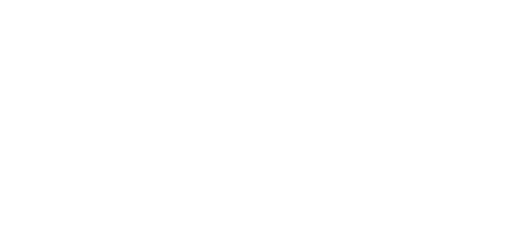
t = 0.00 s
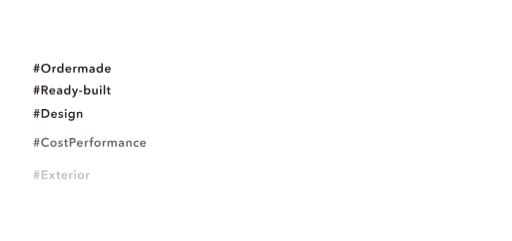
t = 3.00 s
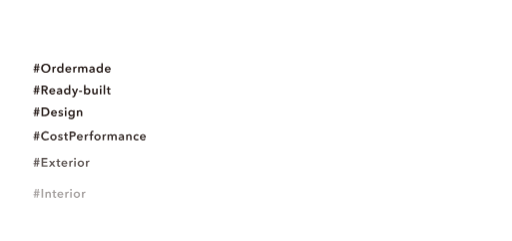
t = 3.25 s
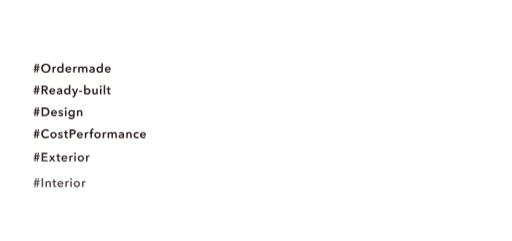
t = 3.50 s
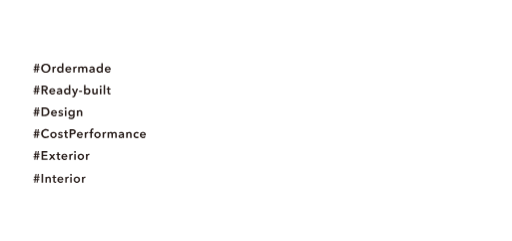
t = 3.75 s
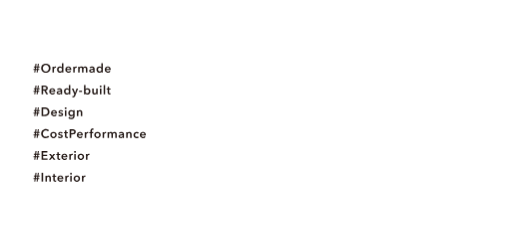
t = 4.00 s

The animated SVG that drew these frames (rendered in a browser with its animation timeline set to each time). Animation: 1 CSS @keyframes rule; one cycle of 4.00 s.

<?xml version="1.0" encoding="utf-8"?>
<svg xmlns="http://www.w3.org/2000/svg" version="1.1" viewBox="0 0 375.25 176.75">
  <defs>
    <style>
      /* TOPアニメーション 文字 ------- */
      .text_box-small{fill:#231815;}
      .text-one{opacity:0;animation:text_bg 1s forwards;animation-delay:1.4s;}
      .text-one{transform:translate(0,20px);}
      .text-one:nth-of-type(1){animation-delay:1.4s;}
      .text-one:nth-of-type(2){animation-delay:1.8s;}
      .text-one:nth-of-type(3){animation-delay:2.3s;}
      .text-one:nth-of-type(4){animation-delay:2.6s;}
      .text-one:nth-of-type(5){animation-delay:2.8s;}
      .text-one:nth-of-type(6){animation-delay:3.0s;}
      @keyframes text_bg{
      100%{opacity:1;transform:translate(0,0);}
      }
    </style>
  </defs>
  <g class="text_box-small">
    <g class="text-one">
      <path
        d="M25.23,51.3h-.81v-.76h.91l.16-1.1h-.81v-.76h.91l.27-1.88h.79l-.27,1.88h.93l.27-1.88h.78l-.27,1.88h.81v.76h-.92l-.15,1.1h.81v.76h-.9l-.28,1.88h-.78l.27-1.88h-.94l-.27,1.88h-.78l.27-1.88ZM26.28,49.45l-.15,1.1h.93l.15-1.1h-.93Z" />
      <path
        d="M30.04,49.98c0-.51.09-.97.26-1.38s.41-.76.71-1.05.66-.51,1.08-.67c.42-.16.87-.23,1.36-.23s.96.08,1.38.23c.42.16.78.38,1.09.67s.54.64.72,1.05.26.87.26,1.38-.09.95-.26,1.36-.41.77-.72,1.06c-.31.3-.67.53-1.09.69s-.88.25-1.38.25-.95-.08-1.36-.25-.78-.4-1.08-.69c-.3-.3-.54-.65-.71-1.06-.17-.41-.26-.87-.26-1.36ZM31.27,49.98c0,.34.05.66.16.94.1.29.25.53.45.74.19.21.43.37.69.49.27.12.56.18.89.18s.62-.06.89-.18.5-.28.7-.49c.19-.21.34-.46.45-.74.1-.28.16-.6.16-.94s-.05-.64-.16-.92c-.11-.28-.25-.53-.45-.74s-.42-.38-.69-.5-.57-.18-.9-.18-.63.06-.9.18-.5.29-.69.5-.34.46-.45.74-.16.59-.16.92h.01Z" />
      <path
        d="M38.32,48.86h1.04v.72h.02c.12-.25.29-.46.5-.61.22-.16.47-.23.76-.23h.14s.09.01.13.02v.99c-.07-.02-.13-.03-.18-.04h-.15c-.25,0-.44.04-.59.13s-.27.2-.35.32-.14.25-.17.39c-.03.13-.04.24-.04.31v2.31h-1.08v-4.32h-.03Z" />
      <path
        d="M46.37,53.18h-1.03v-.65h-.02c-.15.25-.36.44-.63.58-.27.13-.55.2-.86.2-.33,0-.63-.06-.89-.18s-.48-.29-.67-.5c-.18-.21-.32-.45-.42-.73-.1-.28-.15-.58-.15-.9s.05-.61.15-.89c.1-.28.25-.52.43-.72s.41-.36.67-.48.54-.18.85-.18c.2,0,.38.02.53.07.16.04.29.1.41.17s.22.14.3.22.15.15.21.23h.03v-3.03h1.08v6.8h.01ZM42.82,51c0,.17.03.34.08.5.05.17.13.32.23.45s.23.24.39.32.34.13.55.13.38-.04.53-.12.29-.19.4-.32.2-.28.25-.45c.06-.17.09-.33.09-.5s-.03-.34-.09-.5c-.06-.17-.14-.32-.25-.45s-.24-.24-.4-.32-.33-.13-.53-.13c-.21,0-.39.04-.55.12s-.29.19-.39.32-.18.28-.23.45-.08.33-.08.5Z" />
      <path
        d="M52.15,51.07v.28h-3.28c0,.16.05.3.12.43s.16.24.27.33.24.17.39.22c.14.05.29.08.45.08.27,0,.5-.05.68-.15.19-.1.34-.24.46-.41l.72.58c-.43.58-1.04.86-1.85.86-.34,0-.65-.05-.93-.16s-.53-.25-.73-.45-.37-.43-.49-.71-.18-.6-.18-.95.06-.66.18-.95c.12-.29.28-.53.48-.73.2-.2.45-.36.72-.47.28-.11.58-.17.9-.17.3,0,.58.05.83.15.25.1.48.25.66.44s.33.44.44.73.16.63.16,1.02v.03ZM51.07,50.59c0-.14-.02-.27-.06-.4s-.1-.24-.18-.33c-.08-.1-.19-.17-.32-.23s-.28-.09-.45-.09c-.32,0-.6.1-.82.29-.22.2-.35.45-.37.75h2.21,0Z" />
      <path
        d="M53.56,48.86h1.04v.72h.02c.12-.25.29-.46.5-.61.22-.16.47-.23.76-.23h.13s.09.01.13.02v.99c-.07-.02-.13-.03-.18-.04h-.15c-.25,0-.44.04-.59.13s-.27.2-.35.32c-.08.13-.14.25-.17.39-.03.13-.04.24-.04.31v2.31h-1.08v-4.32h-.02Z" />
      <path
        d="M62.37,48.73c.28,0,.52.05.72.15.2.1.37.23.49.39.13.16.22.35.28.56.06.21.09.43.09.65v2.7h-1.08v-2.39c0-.13,0-.26-.03-.4s-.06-.26-.12-.37c-.06-.11-.14-.2-.25-.27-.1-.07-.24-.11-.42-.11s-.31.04-.43.11-.22.17-.3.28c-.08.11-.13.24-.17.38-.04.14-.05.28-.05.42v2.36h-1.08v-2.61c0-.27-.06-.49-.19-.67-.13-.18-.33-.27-.61-.27-.16,0-.3.03-.42.1-.12.07-.22.16-.29.27s-.13.23-.17.37c-.04.14-.06.28-.06.43v2.38h-1.08v-4.32h1.03v.69h.02c.05-.11.11-.21.19-.31.08-.1.18-.18.29-.26s.24-.14.38-.18c.14-.05.3-.07.48-.07.34,0,.62.08.84.23.22.15.39.35.51.59.14-.26.34-.47.58-.61s.52-.21.85-.21h0Z" />
      <path
        d="M68.26,52.63h-.03c-.11.19-.28.35-.52.47s-.51.18-.82.18c-.17,0-.36-.02-.54-.07s-.36-.12-.52-.23-.29-.24-.4-.41-.16-.38-.16-.63c0-.32.09-.58.27-.77s.42-.34.71-.44.61-.17.96-.2.69-.05,1.03-.05v-.11c0-.27-.1-.47-.29-.6-.2-.13-.43-.19-.7-.19-.23,0-.45.05-.66.14s-.38.21-.52.35l-.56-.66c.25-.23.53-.4.85-.51s.65-.17.98-.17c.38,0,.7.05.95.16s.45.25.59.42.24.37.3.59c.06.22.09.43.09.65v2.63h-1.01v-.55h0ZM68.24,51.21h-.24c-.17,0-.36,0-.55.02s-.37.05-.53.1c-.16.05-.3.12-.41.22-.11.09-.16.22-.16.38,0,.1.02.19.07.26s.1.12.18.17.15.07.24.09.18.03.27.03c.37,0,.65-.1.85-.3.19-.2.29-.47.29-.81v-.15h0Z" />
      <path
        d="M75.28,53.18h-1.03v-.65h-.02c-.15.25-.36.44-.63.58-.27.13-.55.2-.86.2-.33,0-.63-.06-.89-.18s-.48-.29-.67-.5c-.18-.21-.32-.45-.42-.73-.1-.28-.15-.58-.15-.9s.05-.61.15-.89.25-.52.43-.72.41-.36.67-.48c.26-.12.54-.18.85-.18.2,0,.38.02.53.07.16.04.29.1.41.17s.22.14.3.22.15.15.21.23h.03v-3.03h1.08v6.8h0ZM71.73,51c0,.17.03.34.08.5.05.17.13.32.23.45.1.13.23.24.39.32s.34.13.55.13.38-.04.53-.12.29-.19.4-.32.2-.28.25-.45c.06-.17.09-.33.09-.5s-.03-.34-.09-.5c-.06-.17-.14-.32-.25-.45s-.24-.24-.4-.32-.33-.13-.53-.13c-.21,0-.39.04-.55.12s-.29.19-.39.32-.18.28-.23.45-.08.33-.08.5Z" />
      <path
        d="M81.07,51.07v.28h-3.28c.01.16.05.3.12.43s.16.24.27.33c.11.09.24.17.39.22.14.05.29.08.45.08.27,0,.5-.05.68-.15.19-.1.34-.24.46-.41l.72.58c-.43.58-1.04.86-1.85.86-.34,0-.65-.05-.93-.16s-.53-.25-.73-.45-.37-.43-.49-.71-.18-.6-.18-.95.06-.66.18-.95c.12-.29.28-.53.48-.73.2-.2.45-.36.72-.47.28-.11.58-.17.9-.17.3,0,.58.05.83.15.25.1.48.25.66.44s.33.44.44.73.16.63.16,1.02v.03ZM79.99,50.59c0-.14-.02-.27-.06-.4s-.1-.24-.18-.33c-.08-.1-.19-.17-.32-.23s-.28-.09-.45-.09c-.32,0-.6.1-.82.29-.22.2-.35.45-.37.75h2.21-.01Z" />
    </g>
    <g class="text-one">
      <path
        d="M25.23,67.3h-.81v-.76h.91l.16-1.1h-.81v-.76h.91l.27-1.88h.79l-.27,1.88h.93l.27-1.88h.78l-.27,1.88h.81v.76h-.92l-.15,1.1h.81v.76h-.9l-.28,1.88h-.78l.27-1.88h-.94l-.27,1.88h-.78l.27-1.88ZM26.28,65.45l-.15,1.1h.93l.15-1.1h-.93Z" />
      <path
        d="M30.36,62.81h2.21c.3,0,.59.03.87.09s.53.17.75.31.39.33.53.57c.13.23.2.52.2.85,0,.46-.13.84-.39,1.13s-.62.49-1.07.59l1.7,2.83h-1.37l-1.48-2.7h-.83v2.7h-1.13v-6.37h0ZM32.42,65.55c.16,0,.32-.01.49-.04s.31-.07.44-.14c.13-.07.24-.16.32-.28s.13-.28.13-.47c0-.17-.04-.32-.12-.43-.08-.11-.18-.2-.3-.27s-.26-.11-.41-.14c-.15-.02-.3-.04-.45-.04h-1.03v1.79h.93v.02Z" />
      <path
        d="M40.37,67.07v.28h-3.28c0,.16.05.3.12.43s.16.24.27.33.24.17.39.22c.14.05.29.08.45.08.27,0,.5-.05.68-.15.19-.1.34-.24.46-.41l.72.58c-.43.58-1.04.86-1.85.86-.34,0-.65-.05-.93-.16s-.53-.25-.73-.45-.37-.43-.49-.71-.18-.6-.18-.95.06-.66.18-.95c.12-.29.28-.53.48-.73.2-.2.45-.36.72-.47.28-.11.58-.17.9-.17.3,0,.58.05.83.15.25.1.48.25.66.44s.33.44.44.73.16.63.16,1.02v.03ZM39.29,66.59c0-.14-.02-.27-.06-.4s-.1-.24-.18-.33c-.08-.1-.19-.17-.32-.23s-.28-.09-.45-.09c-.32,0-.6.1-.82.29-.22.2-.35.45-.37.75h2.21,0Z" />
      <path
        d="M44.42,68.63h-.03c-.11.19-.28.35-.52.47s-.51.18-.82.18c-.17,0-.36-.02-.54-.07-.19-.04-.36-.12-.52-.23-.16-.1-.29-.24-.4-.41-.1-.17-.16-.38-.16-.63,0-.32.09-.58.27-.77s.42-.34.71-.44.61-.17.96-.2.69-.05,1.03-.05v-.11c0-.27-.1-.47-.29-.6-.2-.13-.43-.19-.7-.19-.23,0-.45.05-.66.14-.21.1-.38.21-.52.35l-.56-.66c.25-.23.53-.4.85-.51s.65-.17.98-.17c.38,0,.7.05.95.16s.45.25.59.42.24.37.3.59c.06.22.09.43.09.65v2.63h-1.01v-.55h0ZM44.4,67.21h-.24c-.17,0-.36,0-.55.02s-.37.05-.53.1-.3.12-.4.22c-.11.09-.16.22-.16.38,0,.1.02.19.07.26s.1.12.18.17c.07.04.15.07.24.09s.18.03.27.03c.37,0,.65-.1.85-.3.19-.2.29-.47.29-.81v-.15h-.02Z" />
      <path
        d="M51.44,69.18h-1.03v-.65h-.02c-.15.25-.36.44-.63.58-.27.13-.55.2-.86.2-.33,0-.63-.06-.89-.18s-.48-.29-.67-.5c-.18-.21-.32-.45-.42-.73-.1-.28-.15-.58-.15-.9s.05-.61.15-.89c.1-.28.25-.52.43-.72.19-.2.41-.36.67-.48s.54-.18.85-.18c.2,0,.38.02.53.07.16.04.29.1.41.17s.22.14.3.22.15.15.21.23h.03v-3.03h1.08v6.8h.01ZM47.89,67c0,.17.03.34.08.5.05.17.13.32.23.45s.23.24.39.32.34.13.55.13.38-.04.53-.12c.16-.08.29-.19.4-.32s.19-.28.25-.45.09-.33.09-.5-.03-.34-.09-.5c-.06-.17-.14-.32-.25-.45s-.24-.24-.4-.32-.33-.13-.53-.13c-.21,0-.39.04-.55.12s-.29.19-.39.32-.18.28-.23.45-.08.33-.08.5Z" />
      <path
        d="M52.51,64.86h1.2l1.21,3.14h.02l1.07-3.14h1.12l-2.04,5.25c-.08.2-.16.37-.25.53-.09.15-.2.28-.32.39s-.27.18-.45.24c-.17.05-.38.08-.62.08-.09,0-.18,0-.27-.01-.09,0-.19-.03-.28-.05l.09-.94c.07.02.14.04.21.05.07,0,.13.01.19.01.11,0,.21-.01.29-.04.08-.03.14-.07.2-.13.05-.06.1-.13.14-.21s.09-.18.13-.3l.22-.55-1.85-4.32h-.01Z" />
      <path d="M60.02,67.42h-2.16v-.92h2.16v.92Z" />
      <path
        d="M62.58,62.38v3.03h.03c.05-.07.12-.15.21-.23s.18-.15.3-.22c.12-.07.25-.12.41-.17s.33-.07.53-.07c.31,0,.59.06.85.18s.48.28.67.48.33.44.43.72c.1.28.15.57.15.89s-.05.62-.15.9-.24.52-.42.73c-.18.21-.41.37-.67.5s-.56.18-.89.18c-.31,0-.59-.07-.86-.2s-.48-.32-.63-.58h-.02v.65h-1.03v-6.8h1.09ZM65.05,67c0-.17-.03-.33-.08-.5s-.13-.31-.23-.45-.23-.24-.39-.32c-.16-.08-.34-.12-.55-.12s-.38.04-.53.13c-.16.08-.29.19-.4.32s-.19.28-.25.45-.09.34-.09.5.03.33.09.5.14.31.25.45c.11.13.24.24.4.32s.33.12.53.12c.21,0,.39-.04.55-.13s.29-.19.39-.32.18-.28.23-.45.08-.34.08-.5Z" />
      <path
        d="M71.49,69.18h-1.03v-.69h-.02c-.1.22-.26.41-.5.57s-.52.25-.84.25c-.28,0-.52-.05-.72-.15-.2-.1-.37-.23-.49-.39-.13-.16-.22-.35-.28-.56s-.09-.43-.09-.65v-2.7h1.08v2.39c0,.13,0,.26.03.4.02.14.06.26.12.37.06.11.14.2.25.27.1.07.24.11.42.11s.32-.03.45-.1c.13-.07.23-.16.31-.27s.14-.23.18-.37.06-.28.06-.43v-2.38h1.08v4.32h-.01Z" />
      <path
        d="M72.99,63.39c0-.17.06-.33.19-.45.13-.13.29-.19.49-.19s.36.06.5.18c.13.12.2.28.2.46s-.07.34-.2.46c-.14.12-.3.18-.5.18s-.36-.06-.49-.19-.19-.28-.19-.45ZM73.15,64.86h1.08v4.32h-1.08v-4.32Z" />
      <path d="M75.89,62.38h1.08v6.8h-1.08v-6.8Z" />
      <path
        d="M78.06,65.72v-.86h.76v-1.25h1.06v1.25h1.08v.86h-1.08v2.01c0,.19.03.35.1.48s.22.19.46.19c.07,0,.15,0,.23-.02.08-.01.16-.04.23-.07l.04.85c-.1.04-.21.06-.34.09-.13.02-.26.03-.38.03-.29,0-.52-.04-.7-.12s-.32-.19-.43-.33-.18-.3-.22-.49c-.04-.18-.06-.38-.06-.59v-2.02h-.76,0Z" />
    </g>
    <g class="text-one">
      <path
        d="M25.23,83.3h-.81v-.76h.91l.16-1.1h-.81v-.76h.91l.27-1.88h.79l-.27,1.88h.93l.27-1.88h.78l-.27,1.88h.81v.76h-.92l-.15,1.1h.81v.76h-.9l-.28,1.88h-.78l.27-1.88h-.94l-.27,1.88h-.78l.27-1.88ZM26.28,81.45l-.15,1.1h.93l.15-1.1h-.93Z" />
      <path
        d="M30.36,78.81h2.26c.41,0,.83.05,1.25.16s.8.29,1.13.54c.34.25.61.58.82.98.21.41.31.91.31,1.51,0,.56-.1,1.04-.31,1.44s-.48.73-.82.99-.71.45-1.13.57-.84.18-1.25.18h-2.26v-6.37h0ZM32.43,84.19c.29,0,.59-.03.88-.1.29-.07.56-.19.8-.35.24-.16.43-.39.58-.67.15-.28.22-.64.22-1.07,0-.46-.07-.83-.22-1.12s-.34-.51-.58-.67-.5-.27-.8-.33-.59-.09-.88-.09h-.95v4.41h.95Z" />
      <path
        d="M41.64,83.07v.28h-3.28c0,.16.05.3.12.43s.16.24.27.33.24.17.39.22c.14.05.29.08.45.08.27,0,.5-.05.68-.15.19-.1.34-.24.46-.41l.72.58c-.43.58-1.04.86-1.85.86-.34,0-.65-.05-.93-.16s-.53-.25-.73-.45-.37-.43-.49-.71-.18-.6-.18-.95.06-.66.18-.95c.12-.29.28-.53.48-.73.2-.2.45-.36.72-.47.28-.11.58-.17.9-.17.3,0,.58.05.83.15.25.1.48.25.66.44s.33.44.44.73.16.63.16,1.02v.03ZM40.56,82.59c0-.14-.02-.27-.06-.4s-.1-.24-.18-.33c-.08-.1-.19-.17-.32-.23s-.28-.09-.45-.09c-.32,0-.6.1-.82.29-.22.2-.35.45-.37.75h2.21,0Z" />
      <path
        d="M45.43,82.01c-.1-.13-.23-.24-.4-.33-.17-.09-.35-.14-.55-.14-.17,0-.33.04-.48.11s-.22.19-.22.36.08.29.24.36.39.14.7.21c.16.04.33.08.49.14s.32.14.45.24.24.22.33.37c.08.15.13.33.13.54,0,.26-.05.49-.15.67s-.23.33-.4.45c-.17.11-.36.2-.58.25s-.45.08-.68.08c-.34,0-.66-.06-.98-.18s-.58-.3-.79-.53l.71-.67c.12.16.28.28.47.39.19.1.41.15.64.15.08,0,.16,0,.24-.03.08-.02.16-.05.23-.09.07-.04.12-.09.17-.16s.06-.15.06-.24c0-.18-.08-.31-.25-.39s-.41-.16-.74-.23c-.16-.04-.32-.08-.47-.14s-.29-.13-.41-.22c-.12-.09-.22-.21-.29-.35-.07-.14-.11-.31-.11-.51,0-.24.05-.45.15-.62.1-.17.23-.32.39-.43s.35-.19.55-.25c.2-.05.41-.08.63-.08.31,0,.62.05.91.16.3.11.53.27.71.5l-.7.62h0Z" />
      <path
        d="M47.32,79.39c0-.17.06-.33.19-.45s.29-.19.49-.19.36.06.5.18.2.28.2.46-.07.34-.2.46-.3.18-.5.18-.36-.06-.49-.19-.19-.28-.19-.45ZM47.47,80.86h1.08v4.32h-1.08v-4.32Z" />
      <path
        d="M54.59,80.86v3.93c0,.39-.05.74-.14,1.06-.1.31-.24.58-.45.8-.2.22-.45.39-.76.51-.31.12-.67.18-1.09.18-.17,0-.36-.01-.55-.04-.19-.03-.39-.08-.58-.13-.19-.06-.37-.14-.54-.23s-.33-.19-.47-.31l.62-.84c.21.2.45.35.71.45.26.1.53.16.8.16s.48-.04.65-.11.32-.18.42-.31c.11-.13.18-.29.23-.47.04-.18.07-.38.07-.6v-.32h-.02c-.16.21-.36.37-.6.49-.24.11-.51.17-.81.17-.32,0-.62-.06-.88-.18-.26-.12-.49-.28-.67-.49-.18-.2-.33-.44-.43-.72-.1-.27-.15-.56-.15-.87s.05-.61.15-.88c.1-.28.24-.52.42-.72.18-.2.4-.37.67-.49s.55-.18.88-.18c.31,0,.59.06.85.19s.47.32.63.58h.02v-.65h1.03v.02ZM52.28,81.62c-.2,0-.37.04-.53.11-.15.07-.28.17-.39.29s-.19.27-.24.44c-.06.17-.09.35-.09.54,0,.17.03.34.09.5s.14.31.24.44c.1.13.23.23.39.31.15.08.33.12.52.12s.38-.04.54-.11c.16-.08.29-.18.4-.3.11-.13.2-.27.26-.44.06-.16.09-.34.09-.52s-.03-.36-.09-.53c-.06-.17-.15-.31-.26-.44-.11-.13-.24-.22-.4-.3s-.33-.11-.53-.11h0Z" />
      <path
        d="M56.23,80.86h1.03v.69h.02c.1-.22.26-.41.5-.57.24-.17.52-.25.84-.25.28,0,.52.05.72.15.2.1.37.23.5.39.13.16.22.35.28.56.06.21.09.43.09.65v2.7h-1.08v-2.39c0-.13,0-.26-.03-.4-.02-.14-.06-.26-.12-.37-.06-.11-.14-.2-.25-.27-.1-.07-.24-.11-.42-.11s-.32.03-.45.1c-.13.07-.23.16-.31.27s-.14.23-.18.37-.06.28-.06.43v2.38h-1.08v-4.32h0Z" />
    </g>
    <g class="text-one">
      <path
        d="M25.23,99.3h-.81v-.76h.91l.16-1.1h-.81v-.76h.91l.27-1.88h.79l-.27,1.88h.93l.27-1.88h.78l-.27,1.88h.81v.76h-.92l-.15,1.1h.81v.76h-.9l-.28,1.88h-.78l.27-1.88h-.94l-.27,1.88h-.78l.27-1.88ZM26.28,97.45l-.15,1.1h.93l.15-1.1h-.93Z" />
      <path
        d="M34.95,96.3c-.17-.23-.39-.39-.66-.5-.27-.1-.53-.16-.79-.16-.33,0-.63.06-.9.18s-.5.29-.7.5c-.19.21-.34.46-.45.74s-.16.59-.16.92c0,.35.05.67.15.95.1.29.25.54.44.74.19.2.42.37.68.48.26.11.56.17.89.17s.65-.07.91-.2c.26-.14.48-.31.64-.54l.91.64c-.28.35-.63.63-1.04.82s-.88.29-1.43.29c-.5,0-.96-.08-1.37-.25-.42-.17-.78-.4-1.08-.69-.3-.3-.53-.65-.7-1.06s-.25-.87-.25-1.36.09-.97.27-1.38.42-.76.73-1.05.67-.51,1.09-.67.88-.23,1.37-.23c.2,0,.42.02.64.06s.44.1.64.18.4.18.58.3.33.26.46.43l-.86.68h0Z" />
      <path
        d="M36.71,99c0-.34.06-.65.18-.93.12-.28.29-.52.5-.72.21-.2.46-.35.75-.46.29-.11.59-.16.92-.16s.63.05.92.16c.29.11.54.26.75.46s.38.44.5.72c.12.28.18.59.18.93s-.06.65-.18.94c-.12.28-.29.52-.5.72s-.46.36-.75.47-.59.17-.92.17-.63-.06-.92-.17c-.29-.11-.54-.27-.75-.47-.21-.2-.38-.44-.5-.72-.12-.28-.18-.59-.18-.94ZM37.81,99c0,.17.03.34.08.5.05.17.13.32.23.45s.23.24.39.32.34.13.56.13.4-.04.56-.13.29-.19.39-.32.18-.28.23-.45.08-.34.08-.5-.03-.33-.08-.5c-.05-.17-.13-.31-.23-.45-.1-.13-.23-.24-.39-.32s-.34-.12-.56-.12-.4.04-.56.12-.29.19-.39.32-.18.28-.23.45-.08.33-.08.5Z" />
      <path
        d="M45.17,98.01c-.1-.13-.23-.24-.4-.33-.17-.09-.35-.14-.55-.14-.17,0-.33.04-.48.11s-.22.19-.22.36.08.29.24.36.39.14.7.21c.16.04.33.08.49.14s.32.14.45.24.24.22.33.37c.08.15.13.33.13.54,0,.26-.05.49-.15.67s-.23.33-.4.45c-.17.11-.36.2-.58.25s-.45.08-.68.08c-.34,0-.66-.06-.98-.18s-.58-.3-.79-.53l.71-.67c.12.16.28.28.47.39.19.1.41.15.64.15.08,0,.16,0,.24-.03.08-.02.16-.05.23-.09.07-.04.12-.09.17-.16s.06-.15.06-.24c0-.18-.08-.31-.25-.39s-.41-.16-.74-.23c-.16-.04-.32-.08-.47-.14s-.29-.13-.41-.22c-.12-.09-.22-.21-.29-.35-.07-.14-.11-.31-.11-.51,0-.24.05-.45.15-.62.1-.17.23-.32.39-.43s.35-.19.55-.25c.2-.05.41-.08.63-.08.31,0,.62.05.91.16.3.11.53.27.71.5l-.7.62h0Z" />
      <path
        d="M46.75,97.72v-.86h.76v-1.25h1.06v1.25h1.08v.86h-1.08v2.01c0,.19.03.35.1.48s.22.19.46.19c.07,0,.15,0,.23-.02.08-.01.16-.04.23-.07l.04.85c-.1.04-.21.06-.34.09-.13.02-.26.03-.38.03-.29,0-.52-.04-.7-.12s-.32-.19-.43-.33c-.1-.14-.18-.3-.22-.49s-.06-.38-.06-.59v-2.02h-.76.01Z" />
      <path
        d="M50.93,94.81h2.08c.37,0,.7.03.99.1s.55.17.76.32.37.34.49.58c.11.23.17.52.17.85,0,.35-.07.65-.2.89s-.31.43-.54.58-.49.25-.79.32-.62.1-.95.1h-.87v2.64h-1.13v-6.37h0ZM52.85,97.59c.19,0,.36-.01.53-.04.17-.03.32-.07.45-.14s.24-.16.32-.28c.08-.12.12-.28.12-.47s-.04-.34-.12-.45c-.08-.12-.18-.21-.31-.27-.13-.07-.28-.11-.44-.13s-.33-.03-.51-.03h-.83v1.83h.79v-.02Z" />
      <path
        d="M60.6,99.07v.28h-3.28c0,.16.05.3.12.43s.16.24.27.33.24.17.39.22c.14.05.29.08.45.08.27,0,.5-.05.68-.15.19-.1.34-.24.46-.41l.72.58c-.43.58-1.04.86-1.85.86-.34,0-.65-.05-.93-.16s-.53-.25-.73-.45-.37-.43-.49-.71-.18-.6-.18-.95.06-.66.18-.95c.12-.29.28-.53.48-.73.2-.2.45-.36.72-.47.28-.11.58-.17.9-.17.3,0,.58.05.83.15.25.1.48.25.66.44s.33.44.44.73.16.63.16,1.02v.03ZM59.52,98.59c0-.14-.02-.27-.06-.4s-.1-.24-.18-.33c-.08-.1-.19-.17-.32-.23s-.28-.09-.45-.09c-.32,0-.6.1-.82.29-.22.2-.35.45-.37.75h2.21,0Z" />
      <path
        d="M62,96.86h1.04v.72h.02c.12-.25.29-.46.5-.61.22-.16.47-.23.76-.23h.13c.05,0,.09.01.13.02v.99c-.07-.02-.13-.03-.18-.04h-.15c-.25,0-.44.04-.59.13s-.27.2-.35.32c-.08.13-.14.25-.17.39-.03.13-.04.24-.04.31v2.31h-1.08v-4.32h-.02Z" />
      <path
        d="M66.14,97.72h-.82v-.86h.82v-.64c0-.26.03-.51.09-.74.06-.24.15-.45.29-.63s.31-.32.54-.43c.22-.1.5-.16.84-.16.12,0,.22,0,.3.01.08,0,.16.03.25.05l-.07.92c-.06-.02-.12-.03-.19-.04-.07-.01-.14-.02-.22-.02-.16,0-.28.03-.38.09s-.17.14-.22.23c-.05.1-.09.2-.1.31-.02.11-.03.22-.03.33v.7h1v.86h-1v3.46h-1.08v-3.46l-.02.02Z" />
      <path
        d="M69.02,99c0-.34.06-.65.18-.93.12-.28.29-.52.5-.72.21-.2.46-.35.75-.46.29-.11.59-.16.92-.16s.63.05.92.16.54.26.75.46.38.44.5.72c.12.28.18.59.18.93s-.06.65-.18.94c-.12.28-.29.52-.5.72s-.46.36-.75.47-.59.17-.92.17-.63-.06-.92-.17-.54-.27-.75-.47c-.21-.2-.38-.44-.5-.72-.12-.28-.18-.59-.18-.94ZM70.11,99c0,.17.03.34.08.5.05.17.13.32.23.45.1.13.23.24.39.32.16.08.34.13.56.13s.4-.04.56-.13.29-.19.39-.32.18-.28.23-.45.08-.34.08-.5-.03-.33-.08-.5-.13-.31-.23-.45c-.1-.13-.23-.24-.39-.32-.16-.08-.34-.12-.56-.12s-.4.04-.56.12c-.16.08-.29.19-.39.32s-.18.28-.23.45-.08.33-.08.5Z" />
      <path
        d="M75.1,96.86h1.04v.72h.02c.12-.25.29-.46.5-.61.22-.16.47-.23.76-.23h.14c.05,0,.09.01.13.02v.99c-.07-.02-.13-.03-.18-.04h-.15c-.25,0-.44.04-.59.13-.15.09-.27.2-.35.32s-.14.25-.17.39c-.03.13-.04.24-.04.31v2.31h-1.08v-4.32h-.03Z" />
      <path
        d="M83.92,96.73c.28,0,.52.05.72.15.2.1.37.23.5.39.13.16.22.35.28.56s.09.43.09.65v2.7h-1.08v-2.39c0-.13,0-.26-.03-.4-.02-.14-.06-.26-.12-.37-.06-.11-.14-.2-.25-.27-.1-.07-.24-.11-.42-.11s-.31.04-.43.11-.22.17-.3.28c-.08.11-.14.24-.17.38-.04.14-.05.28-.05.42v2.36h-1.08v-2.61c0-.27-.06-.49-.19-.67-.13-.18-.33-.27-.61-.27-.16,0-.3.03-.42.1-.12.07-.22.16-.29.27s-.13.23-.17.37-.06.28-.06.43v2.38h-1.08v-4.32h1.03v.69h.02c.05-.11.11-.21.19-.31s.18-.18.29-.26.24-.14.38-.18c.14-.05.3-.07.48-.07.34,0,.61.08.84.23.22.15.39.35.51.59.14-.26.34-.47.58-.61.24-.14.52-.21.85-.21h0Z" />
      <path
        d="M89.8,100.63h-.03c-.11.19-.28.35-.52.47s-.51.18-.82.18c-.17,0-.36-.02-.54-.07-.19-.04-.36-.12-.52-.23-.16-.1-.29-.24-.4-.41s-.16-.38-.16-.63c0-.32.09-.58.27-.77s.42-.34.71-.44.61-.17.96-.2.69-.05,1.03-.05v-.11c0-.27-.1-.47-.29-.6s-.43-.19-.7-.19c-.23,0-.45.05-.66.14s-.38.21-.52.35l-.56-.66c.25-.23.53-.4.85-.51s.65-.17.98-.17c.38,0,.7.05.95.16s.45.25.59.42.24.37.3.59c.06.22.08.43.08.65v2.63h-1.01v-.55h.01ZM89.79,99.21h-.24c-.17,0-.36,0-.55.02s-.37.05-.53.1c-.16.05-.3.12-.41.22-.11.09-.16.22-.16.38,0,.1.02.19.07.26s.1.12.18.17c.07.04.15.07.24.09s.18.03.27.03c.37,0,.65-.1.85-.3.19-.2.29-.47.29-.81v-.15h0Z" />
      <path
        d="M92.43,96.86h1.03v.69h.02c.1-.22.26-.41.5-.57.24-.17.52-.25.84-.25.28,0,.52.05.72.15.2.1.37.23.5.39.13.16.22.35.28.56s.09.43.09.65v2.7h-1.08v-2.39c0-.13,0-.26-.03-.4-.02-.14-.06-.26-.12-.37-.06-.11-.14-.2-.25-.27-.1-.07-.24-.11-.42-.11s-.32.03-.45.1c-.13.07-.23.16-.31.27s-.14.23-.18.37-.06.28-.06.43v2.38h-1.08v-4.32h0Z" />
      <path
        d="M100.97,98.06c-.08-.12-.21-.22-.38-.3s-.34-.12-.51-.12c-.2,0-.37.04-.52.12-.15.08-.27.19-.37.32-.1.13-.17.28-.22.45s-.07.33-.07.5.03.33.08.5.13.31.23.45c.1.13.23.24.38.32.15.08.33.12.54.12.17,0,.34-.03.5-.1s.3-.16.41-.29l.67.68c-.18.19-.41.34-.69.45-.28.1-.58.16-.9.16s-.62-.05-.9-.15c-.29-.1-.53-.25-.75-.45-.21-.2-.38-.44-.5-.72-.12-.28-.18-.6-.18-.96s.06-.66.18-.94.29-.52.5-.72c.21-.2.45-.35.73-.46.28-.11.58-.16.9-.16s.63.06.92.18.53.29.71.5l-.74.65-.02-.03Z" />
      <path
        d="M106.84,99.07v.28h-3.28c.01.16.05.3.12.43s.16.24.27.33c.11.09.24.17.39.22.14.05.29.08.45.08.27,0,.5-.05.68-.15.19-.1.34-.24.46-.41l.72.58c-.43.58-1.04.86-1.85.86-.34,0-.65-.05-.93-.16s-.53-.25-.73-.45-.37-.43-.49-.71-.18-.6-.18-.95.06-.66.18-.95c.12-.29.28-.53.48-.73.2-.2.45-.36.72-.47.28-.11.58-.17.9-.17.3,0,.58.05.83.15.25.1.48.25.66.44s.33.44.44.73.16.63.16,1.02v.03ZM105.76,98.59c0-.14-.02-.27-.06-.4s-.1-.24-.18-.33c-.08-.1-.19-.17-.32-.23s-.28-.09-.45-.09c-.32,0-.6.1-.82.29-.22.2-.35.45-.37.75h2.21-.01Z" />
    </g>
    <g class="text-one">
      <path
        d="M25.23,115.3h-.81v-.76h.91l.16-1.1h-.81v-.76h.91l.27-1.88h.79l-.27,1.88h.93l.27-1.88h.78l-.27,1.88h.81v.76h-.92l-.15,1.1h.81v.76h-.9l-.28,1.88h-.78l.27-1.88h-.94l-.27,1.88h-.78l.27-1.88ZM26.28,113.45l-.15,1.1h.93l.15-1.1h-.93Z" />
      <path d="M30.36,110.81h4.22v.99h-3.09v1.62h2.92v.95h-2.92v1.8h3.25v1.01h-4.38s0-6.37,0-6.37Z" />
      <path
        d="M37.42,114.89l-1.56-2.03h1.3l.94,1.34.96-1.34h1.24l-1.55,2.03,1.76,2.29h-1.31l-1.12-1.58-1.13,1.58h-1.28l1.76-2.29h0Z" />
      <path
        d="M41.13,113.72v-.86h.76v-1.25h1.06v1.25h1.08v.86h-1.08v2.01c0,.19.03.35.1.48s.22.19.46.19c.07,0,.15,0,.23-.02.08-.01.16-.04.22-.07l.04.85c-.1.04-.21.06-.34.09-.13.02-.26.03-.38.03-.29,0-.52-.04-.7-.12s-.32-.19-.43-.33c-.1-.14-.18-.3-.22-.49s-.06-.38-.06-.59v-2.02h-.76.02Z" />
      <path
        d="M49.26,115.07v.28h-3.28c0,.16.05.3.12.43s.16.24.27.33.24.17.39.22c.14.05.29.08.45.08.27,0,.5-.05.68-.15.19-.1.34-.24.46-.41l.72.58c-.43.58-1.04.86-1.85.86-.34,0-.64-.05-.93-.16s-.53-.25-.73-.45-.37-.43-.49-.71c-.12-.28-.18-.6-.18-.95s.06-.66.18-.95c.12-.29.28-.53.48-.73s.45-.36.72-.47c.28-.11.58-.17.9-.17.3,0,.58.05.83.15.25.1.48.25.66.44.19.19.33.44.44.73.1.29.16.63.16,1.02v.03ZM48.18,114.59c0-.14-.02-.27-.06-.4s-.1-.24-.18-.33c-.08-.1-.19-.17-.32-.23s-.28-.09-.45-.09c-.32,0-.6.1-.82.29-.23.2-.35.45-.37.75h2.21,0Z" />
      <path
        d="M50.67,112.86h1.04v.72h.02c.12-.25.29-.46.5-.61.22-.16.47-.23.76-.23h.14s.09.01.13.02v.99c-.07-.02-.13-.03-.18-.04h-.15c-.25,0-.44.04-.59.13s-.27.2-.35.32-.14.25-.17.39c-.03.13-.04.24-.04.31v2.31h-1.08v-4.32h-.03Z" />
      <path
        d="M54.18,111.39c0-.17.06-.33.19-.45.13-.13.29-.19.49-.19s.36.06.5.18.2.28.2.46-.07.34-.2.46-.3.18-.5.18-.36-.06-.49-.19-.19-.28-.19-.45ZM54.33,112.86h1.08v4.32h-1.08v-4.32Z" />
      <path
        d="M56.8,115c0-.34.06-.65.18-.93.12-.28.29-.52.5-.72.21-.2.46-.35.75-.46s.59-.16.92-.16.63.05.92.16.54.26.75.46.38.44.5.72c.12.28.18.59.18.93s-.06.65-.18.94c-.12.28-.29.52-.5.72s-.46.36-.75.47-.59.17-.92.17-.63-.06-.92-.17c-.29-.11-.54-.27-.75-.47s-.38-.44-.5-.72c-.12-.28-.18-.59-.18-.94ZM57.9,115c0,.17.03.34.08.5.05.17.13.32.23.45s.23.24.39.32.34.13.56.13.4-.04.56-.13.28-.19.39-.32c.1-.13.18-.28.23-.45s.08-.34.08-.5-.03-.33-.08-.5c-.05-.17-.13-.31-.23-.45-.1-.13-.23-.24-.39-.32s-.34-.12-.56-.12-.4.04-.56.12-.29.19-.39.32-.18.28-.23.45-.08.33-.08.5Z" />
      <path
        d="M62.89,112.86h1.04v.72h.02c.12-.25.29-.46.5-.61.22-.16.47-.23.76-.23h.13c.05,0,.09.01.13.02v.99c-.07-.02-.13-.03-.18-.04h-.15c-.25,0-.44.04-.59.13-.15.09-.27.2-.35.32-.08.13-.14.25-.17.39-.03.13-.04.24-.04.31v2.31h-1.08v-4.32h-.02Z" />
    </g>
    <g class="text-one">
      <path
        d="M25.23,131.3h-.81v-.76h.91l.16-1.1h-.81v-.76h.91l.27-1.88h.79l-.27,1.88h.93l.27-1.88h.78l-.27,1.88h.81v.76h-.92l-.15,1.1h.81v.76h-.9l-.28,1.88h-.78l.27-1.88h-.94l-.27,1.88h-.78l.27-1.88ZM26.28,129.45l-.15,1.1h.93l.15-1.1h-.93Z" />
      <path d="M30.35,126.81h1.13v6.37h-1.13v-6.37Z" />
      <path
        d="M33.2,128.86h1.03v.69h.02c.1-.22.26-.41.5-.57.24-.17.52-.25.84-.25.28,0,.52.05.72.15.2.1.37.23.5.39.13.16.22.35.28.56.06.21.09.43.09.65v2.7h-1.08v-2.39c0-.13,0-.26-.03-.4-.02-.14-.06-.26-.12-.37-.06-.11-.14-.2-.25-.27-.1-.07-.24-.11-.42-.11s-.32.03-.45.1c-.13.07-.23.16-.31.27s-.14.23-.18.37-.06.28-.06.43v2.38h-1.08v-4.32h0Z" />
      <path
        d="M38.19,129.72v-.86h.76v-1.25h1.06v1.25h1.08v.86h-1.08v2.01c0,.19.03.35.1.48s.22.19.46.19c.07,0,.15,0,.23-.02.08-.01.16-.04.23-.07l.04.85c-.1.04-.21.06-.34.09-.13.02-.26.03-.38.03-.29,0-.52-.04-.7-.12s-.32-.19-.43-.33-.18-.3-.22-.49c-.04-.18-.06-.38-.06-.59v-2.02h-.76.01Z" />
      <path
        d="M46.32,131.07v.28h-3.29c0,.16.05.3.12.43s.16.24.27.33.24.17.39.22c.14.05.29.08.45.08.27,0,.5-.05.68-.15.19-.1.34-.24.46-.41l.72.58c-.43.58-1.04.86-1.85.86-.34,0-.65-.05-.93-.16-.28-.1-.53-.25-.73-.45-.21-.19-.37-.43-.49-.71-.12-.28-.18-.6-.18-.95s.06-.66.18-.95c.12-.29.28-.53.48-.73.2-.2.45-.36.72-.47.28-.11.58-.17.9-.17.3,0,.58.05.83.15.26.1.48.25.66.44.19.19.33.44.44.73.1.29.16.63.16,1.02v.03ZM45.24,130.59c0-.14-.02-.27-.06-.4s-.1-.24-.18-.33c-.08-.1-.19-.17-.32-.23s-.28-.09-.45-.09c-.32,0-.6.1-.82.29-.23.2-.35.45-.37.75h2.21,0Z" />
      <path
        d="M47.72,128.86h1.04v.72h.02c.12-.25.29-.46.5-.61.22-.16.47-.23.76-.23h.13s.09.01.13.02v.99c-.07-.02-.13-.03-.18-.04h-.15c-.25,0-.44.04-.59.13s-.27.2-.35.32c-.08.13-.14.25-.17.39-.03.13-.04.24-.04.31v2.31h-1.08v-4.32h-.02Z" />
      <path
        d="M51.24,127.39c0-.17.06-.33.19-.45s.29-.19.49-.19.36.06.5.18.2.28.2.46-.07.34-.2.46-.3.18-.5.18-.36-.06-.49-.19-.19-.28-.19-.45ZM51.39,128.86h1.08v4.32h-1.08v-4.32Z" />
      <path
        d="M53.86,131c0-.34.06-.65.18-.93.12-.28.29-.52.5-.72.21-.2.46-.35.75-.46.29-.11.59-.16.92-.16s.63.05.92.16c.29.11.54.26.75.46s.38.44.5.72c.12.28.18.59.18.93s-.06.65-.18.94c-.12.28-.29.52-.5.72s-.46.36-.75.47-.59.17-.92.17-.63-.06-.92-.17c-.29-.11-.54-.27-.75-.47-.21-.2-.38-.44-.5-.72-.12-.28-.18-.59-.18-.94ZM54.95,131c0,.17.03.34.08.5.05.17.13.32.23.45s.23.24.39.32.34.13.56.13.4-.04.56-.13.29-.19.39-.32.18-.28.23-.45.08-.34.08-.5-.03-.33-.08-.5c-.05-.17-.13-.31-.23-.45-.1-.13-.23-.24-.39-.32s-.34-.12-.56-.12-.4.04-.56.12-.29.19-.39.32-.18.28-.23.45-.08.33-.08.5Z" />
      <path
        d="M59.94,128.86h1.04v.72h.02c.12-.25.29-.46.5-.61.22-.16.47-.23.76-.23h.14s.09.01.13.02v.99c-.07-.02-.13-.03-.18-.04h-.15c-.25,0-.44.04-.59.13s-.27.2-.35.32-.14.25-.17.39c-.03.13-.04.24-.04.31v2.31h-1.08v-4.32h-.03Z" />
    </g>
  </g>
</svg>